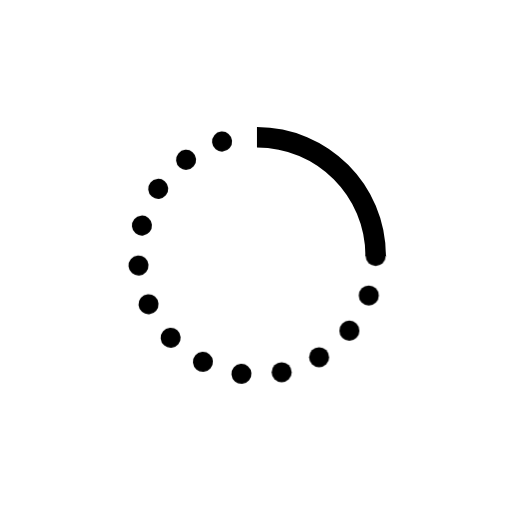
t = 0.00 s
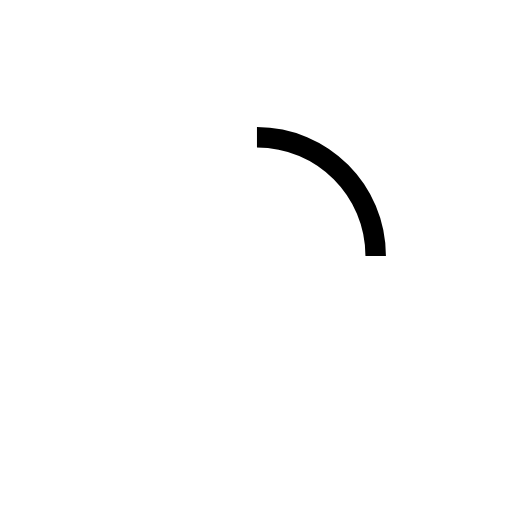
t = 0.50 s
t = 1.00 s: frame unchanged from t = 0.50 s, image omitted
t = 1.50 s: frame unchanged from t = 0.50 s, image omitted

The animated SVG that drew these frames (rendered in a browser with its animation timeline set to each time). Animation: 1 CSS @keyframes rule; one cycle of 2.00 s, repeats indefinitely.

<?xml version="1.0" encoding="utf-8"?>

<!DOCTYPE svg PUBLIC "-//W3C//DTD SVG 1.1//EN" "http://www.w3.org/Graphics/SVG/1.1/DTD/svg11.dtd">
<!-- Uploaded to: SVG Repo, www.svgrepo.com, Generator: SVG Repo Mixer Tools -->
<svg version="1.1" xmlns="http://www.w3.org/2000/svg" xmlns:xlink="http://www.w3.org/1999/xlink"  width="800px"
	 height="800px" viewBox="0 0 100 100" enable-background="new 0 0 100 100" xml:space="preserve">

	 <defs>
    <style type="text/css">
		
				#Spinner_x5F_25_x25_ g {
					animation: spin 2s linear infinite;
				}

				@keyframes spin {
					0% { transform: rotate(0deg); }
					100% { transform: rotate(360deg); }
				}
        </style>
  </defs>
<g id="Download_x5F_25_x25_">
</g>
<g id="Download_x5F_50_x25_">
</g>
<g id="Download_x5F_75_x25_">
</g>
<g id="Download_x5F_100_x25_">
</g>
<g id="Upload">
</g>
<g id="Next">
</g>
<g id="Last">
</g>
<g id="OK">
</g>
<g id="Fail">
</g>
<g id="Add">
</g>
<g id="Spinner_x5F_0_x25_">
</g>
<g>
	<g id="Spinner_x5F_25_x25_">
		<path fill="none" stroke="#000000" stroke-width="4" stroke-linejoin="round" stroke-miterlimit="10" d="M50.188,26.812
			c12.806,0,23.188,10.381,23.188,23.188"/>
		<g>
			<circle cx="73.375" cy="50" r="1.959"/>
			<circle cx="72.029" cy="57.704" r="1.959"/>
			<circle cx="68.237" cy="64.579" r="1.959"/>
			<circle cx="62.324" cy="69.759" r="1.959"/>
			<circle cx="55.013" cy="72.699" r="1.959"/>
		</g>
		<g>
			<ellipse transform="matrix(0.9968 -0.0794 0.0794 0.9968 -4.0326 2.3121)" cx="27.045" cy="51.843" rx="1.959" ry="1.959"/>
			<ellipse transform="matrix(0.9968 -0.0794 0.0794 0.9968 -4.628 2.4912)" cx="28.998" cy="59.416" rx="1.959" ry="1.959"/>
			<ellipse transform="matrix(0.9968 -0.0794 0.0794 0.9968 -5.1348 2.8556)" cx="33.325" cy="65.967" rx="1.959" ry="1.959"/>
			<ellipse transform="matrix(0.9968 -0.0794 0.0794 0.9968 -5.4877 3.3713)" cx="39.63" cy="70.661" rx="1.959" ry="1.959"/>
			<ellipse transform="matrix(0.9968 -0.0794 0.0794 0.9968 -5.6506 3.9762)" cx="47.152" cy="73.012" rx="1.959" ry="1.959"/>
		</g>
		<g id="Spinner_x5F_25_x25_">
			<ellipse transform="matrix(0.9962 -0.0867 0.0867 0.9962 -3.713 2.567)" cx="27.71" cy="44.049" rx="1.959" ry="1.959"/>
			<ellipse transform="matrix(0.9962 -0.0867 0.0867 0.9962 -3.079 2.8158)" cx="30.892" cy="36.872" rx="1.959" ry="1.959"/>
			<ellipse transform="matrix(0.9962 -0.0867 0.0867 0.9962 -2.567 3.266)" cx="36.334" cy="31.199" rx="1.959" ry="1.959"/>
			<ellipse transform="matrix(0.9962 -0.0867 0.0867 0.9962 -2.2318 3.8617)" cx="43.363" cy="27.636" rx="1.959" ry="1.959"/>
		</g>
	</g>
</g>
<g id="Spinner_x5F_50_x25_">
</g>
<g id="Spinner_x5F_75_x25_">
</g>
<g id="Brightest_x5F_25_x25_">
</g>
<g id="Brightest_x5F_50_x25_">
</g>
<g id="Brightest_x5F_75_x25_">
</g>
<g id="Brightest_x5F_100_x25_">
</g>
<g id="Reload">
</g>
<g id="Forbidden">
</g>
<g id="Clock">
</g>
<g id="Compass">
</g>
<g id="World">
</g>
<g id="Speed">
</g>
<g id="Microphone">
</g>
<g id="Options">
</g>
<g id="Chronometer">
</g>
<g id="Lock">
</g>
<g id="User">
</g>
<g id="Position">
</g>
<g id="No_x5F_Signal">
</g>
<g id="Low_x5F_Signal">
</g>
<g id="Mid_x5F_Signal">
</g>
<g id="High_x5F_Signal">
</g>
<g id="Options_1_">
</g>
<g id="Flash">
</g>
<g id="No_x5F_Signal_x5F_02">
</g>
<g id="Low_x5F_Signal_x5F_02">
</g>
<g id="Mid_x5F_Signal_x5F_02">
</g>
<g id="High_x5F_Signal_x5F_02">
</g>
<g id="Favorite">
</g>
<g id="Search">
</g>
<g id="Stats_x5F_01">
</g>
<g id="Stats_x5F_02">
</g>
<g id="Turn_x5F_On_x5F_Off">
</g>
<g id="Full_x5F_Height">
</g>
<g id="Full_x5F_Width">
</g>
<g id="Full_x5F_Screen">
</g>
<g id="Compress_x5F_Screen">
</g>
<g id="Chat">
</g>
<g id="Bluetooth">
</g>
<g id="Share_x5F_iOS">
</g>
<g id="Share_x5F_Android">
</g>
<g id="Love__x2F__Favorite">
</g>
<g id="Hamburguer">
</g>
<g id="Flying">
</g>
<g id="Take_x5F_Off">
</g>
<g id="Land">
</g>
<g id="City">
</g>
<g id="Nature">
</g>
<g id="Pointer">
</g>
<g id="Prize">
</g>
<g id="Extract">
</g>
<g id="Play">
</g>
<g id="Pause">
</g>
<g id="Stop">
</g>
<g id="Forward">
</g>
<g id="Reverse">
</g>
<g id="Next_1_">
</g>
<g id="Last_1_">
</g>
<g id="Empty_x5F_Basket">
</g>
<g id="Add_x5F_Basket">
</g>
<g id="Delete_x5F_Basket">
</g>
<g id="Error_x5F_Basket">
</g>
<g id="OK_x5F_Basket">
</g>
</svg>
